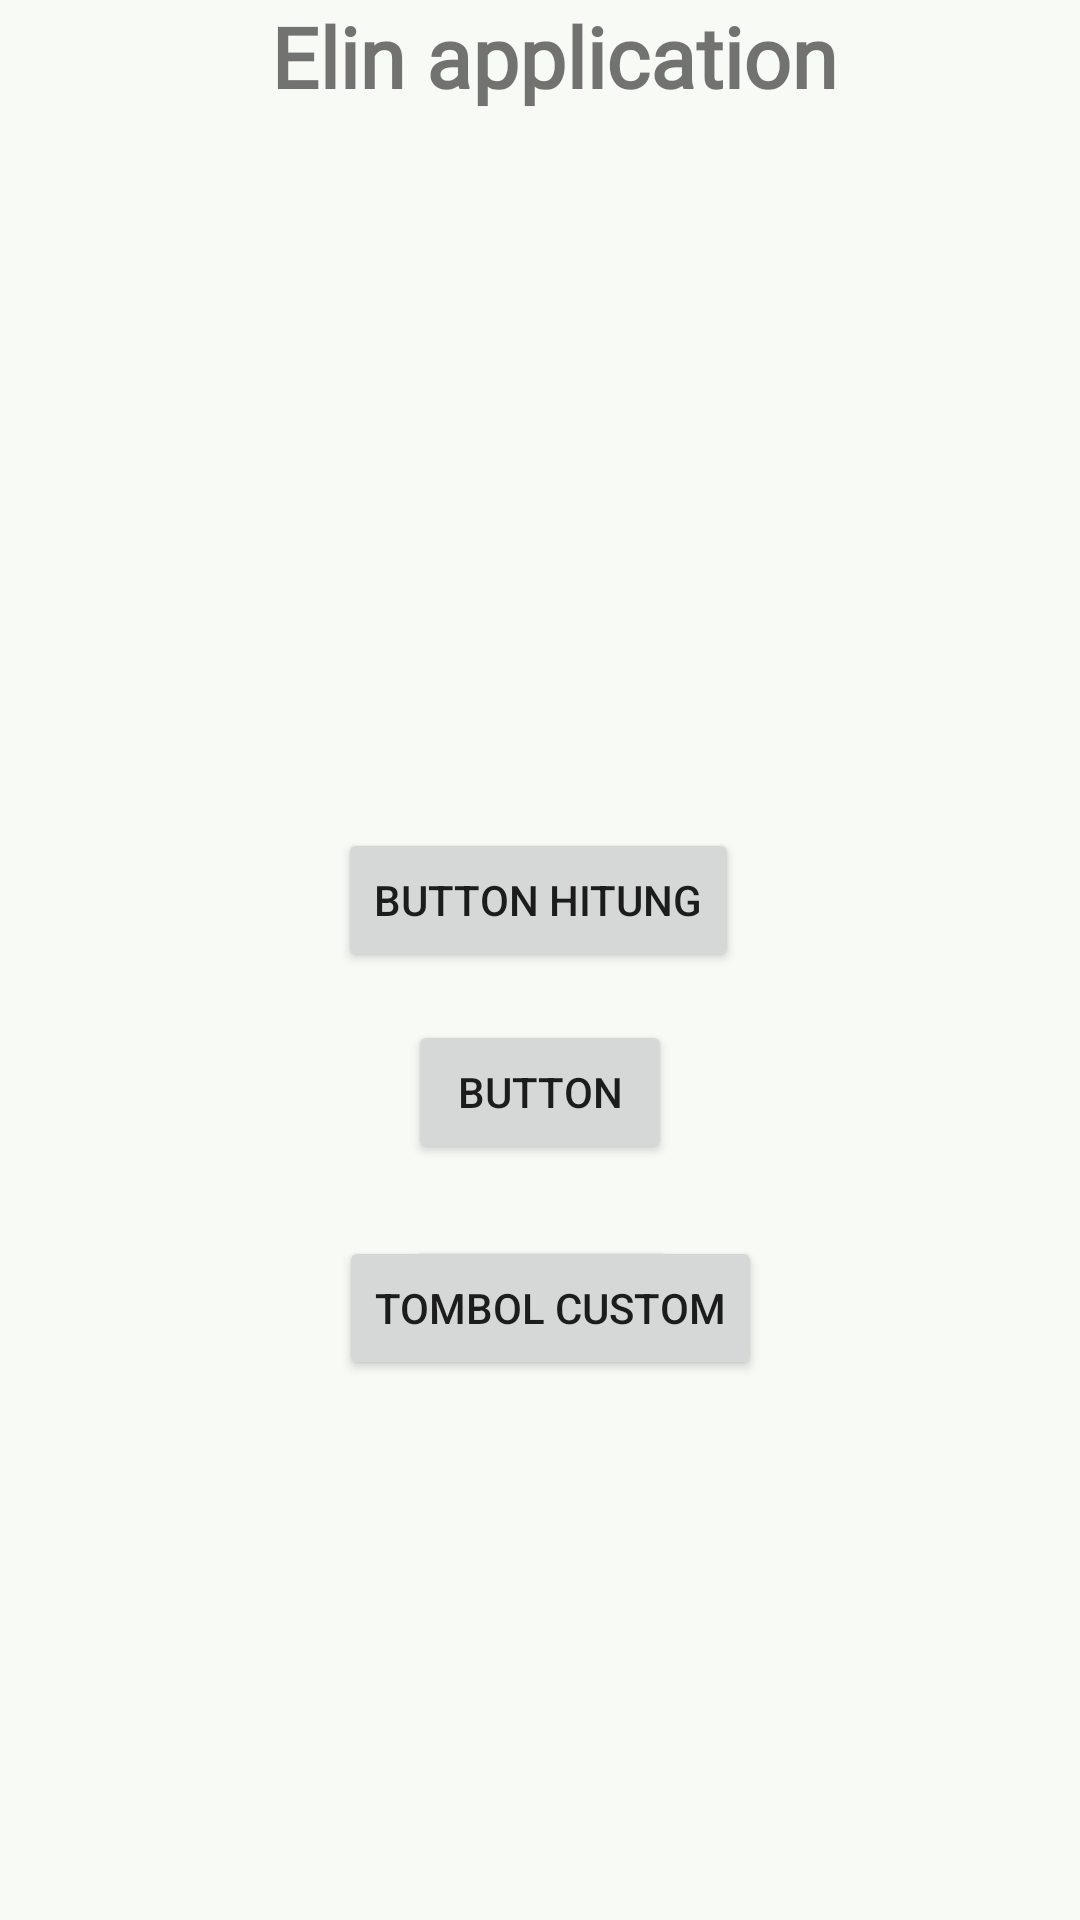

Layout XML and referenced resources for this Android screen:
<!-- AndroidManifest.xml: application theme Theme.Elincortis -->
<!-- res/layout/activity_halaman_utama.xml -->
<?xml version="1.0" encoding="utf-8"?>
<androidx.constraintlayout.widget.ConstraintLayout xmlns:android="http://schemas.android.com/apk/res/android"
    xmlns:app="http://schemas.android.com/apk/res-auto"
    xmlns:tools="http://schemas.android.com/tools"
    android:id="@+id/main"
    android:layout_width="match_parent"
    android:layout_height="match_parent"
    tools:context=".halaman_utama">


    <TextView
        android:id="@+id/judul"
        android:layout_width="wrap_content"
        android:layout_height="wrap_content"
        android:fontFamily="@font/poppins_bold"
        android:text="Elin application"
        android:textSize="28sp"
        android:textStyle="bold"
        app:layout_constraintEnd_toEndOf="parent"
        app:layout_constraintHorizontal_bias="0.527"
        app:layout_constraintStart_toStartOf="parent"
        app:layout_constraintTop_toTopOf="parent"
        tools:layout_editor_absoluteY="46dp" />

    <TextView
        android:id="@+id/deskrpsi"
        android:layout_width="wrap_content"
        android:layout_height="wrap_content"
        android:text="hii!!"
        android:textSize="28sp"
        android:fontFamily="@font/poppins_bold"
        android:textStyle="bold"
        android:layout_marginTop="20dp"
        app:layout_constraintBottom_toTopOf="@+id/judul"
        app:layout_constraintEnd_toEndOf="parent"
        app:layout_constraintHorizontal_bias="0.498"
        app:layout_constraintStart_toStartOf="parent" />

    <Button
        android:id="@+id/buttonLogout"
        android:layout_width="91dp"
        android:layout_height="40dp"
        android:layout_marginBottom="188dp"
        android:text="Logout"
        app:layout_constraintBottom_toBottomOf="parent"
        app:layout_constraintEnd_toEndOf="parent"
        app:layout_constraintStart_toStartOf="parent" />

    <Button
        android:id="@+id/btnhitung"
        android:layout_width="wrap_content"
        android:layout_height="wrap_content"
        android:layout_marginTop="276dp"
        android:text="Button hitung"
        app:layout_constraintEnd_toEndOf="parent"
        app:layout_constraintHorizontal_bias="0.498"
        app:layout_constraintStart_toStartOf="parent"
        app:layout_constraintTop_toTopOf="parent" />

    <Button
        android:id="@+id/btncustom"
        android:layout_width="wrap_content"
        android:layout_height="wrap_content"
        android:layout_marginTop="412dp"
        android:text="tombol custom"
        app:layout_constraintEnd_toEndOf="parent"
        app:layout_constraintHorizontal_bias="0.516"
        app:layout_constraintStart_toStartOf="parent"
        app:layout_constraintTop_toTopOf="parent" />

    <Button
        android:id="@+id/buttonWelcome"
        android:layout_width="wrap_content"
        android:layout_height="wrap_content"
        android:layout_marginTop="340dp"
        android:text="Button"
        app:layout_constraintEnd_toEndOf="parent"
        app:layout_constraintStart_toStartOf="parent"
        app:layout_constraintTop_toTopOf="parent" />
</androidx.constraintlayout.widget.ConstraintLayout>
<!-- resources referenced by this layout -->
<resources>
  <style name="Theme.Elincortis" parent="Base.Theme.Elincortis" />
  <style name="Base.Theme.Elincortis" parent="Theme.MaterialComponents.DayNight.NoActionBar">
  
          
          <item name="colorPrimary">@color/sage_primary</item>
          <item name="colorPrimaryVariant">@color/sage_toolbar_dark</item>
          <item name="colorOnPrimary">@color/sage_on_primary</item>
  
          
          <item name="colorSecondary">@color/sage_accent</item>
          <item name="colorSecondaryVariant">@color/sage_secondary</item>
          <item name="colorOnSecondary">@color/sage_on_secondary</item>
  
          
          <item name="android:colorBackground">@color/sage_background</item>
          <item name="colorOnBackground">@color/sage_on_background</item>
          <item name="colorSurface">@color/sage_surface</item>
          <item name="colorOnSurface">@color/sage_on_surface</item>
  
          
          <item name="colorError">@color/sage_error</item>
          <item name="colorOnError">@color/sage_on_error</item>
  
          
          <item name="android:statusBarColor">@color/sage_toolbar_dark</item>
          <item name="android:navigationBarColor">@color/sage_surface</item>
      </style>
  <color name="sage_primary">#6B7F5D</color>
  <color name="sage_toolbar_dark">#526140</color>
  <color name="sage_on_primary">#FFFFFF</color>
  <color name="sage_accent">#8BA870</color>
  <color name="sage_secondary">#58624B</color>
  <color name="sage_on_secondary">#FFFFFF</color>
  <color name="sage_background">#F8FAF5</color>
  <color name="sage_on_background">#1A1C18</color>
  <color name="sage_surface">#F8FAF5</color>
  <color name="sage_on_surface">#1A1C18</color>
  <color name="sage_error">#BA1A1A</color>
  <color name="sage_on_error">#FFFFFF</color>
</resources>
